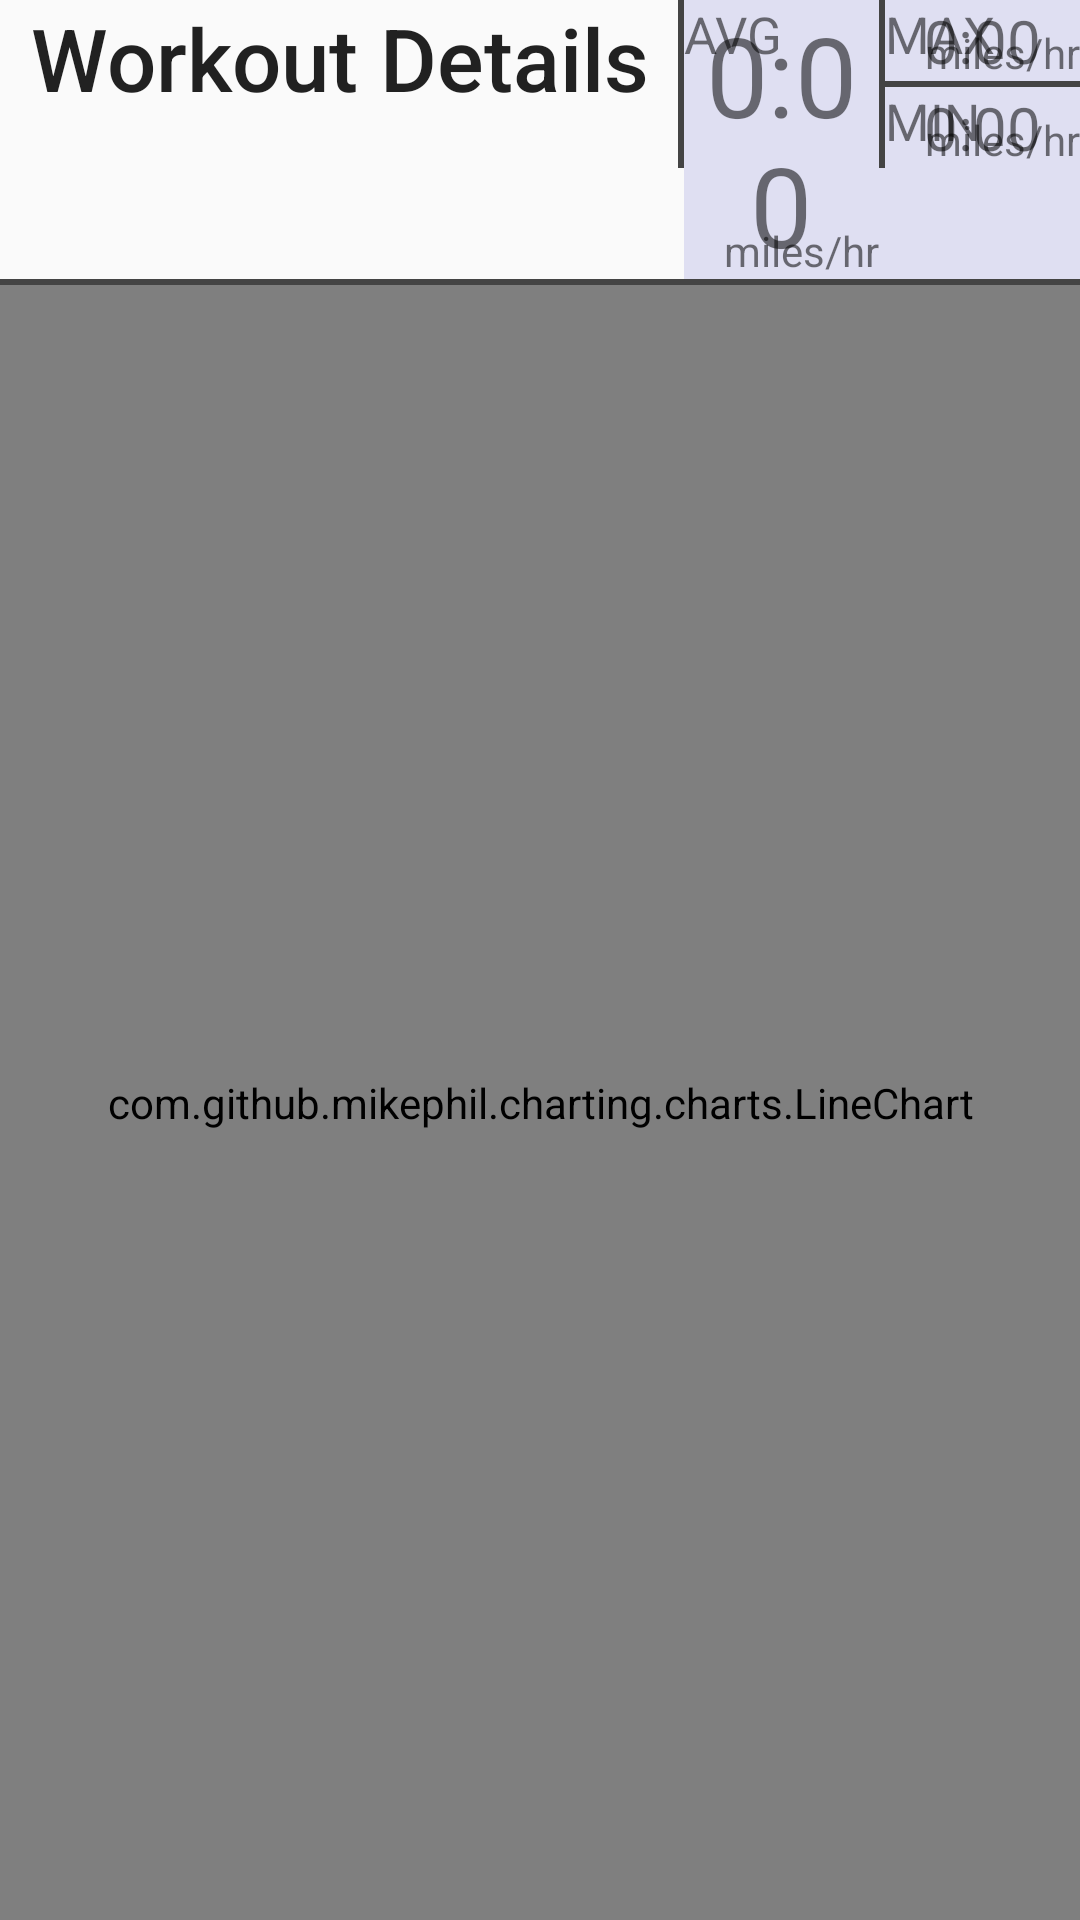

Write the Android layout XML for this screen, with the resource values it uses.
<!-- AndroidManifest.xml: application theme AppTheme -->
<!-- res/layout/fragment_workout_details.xml -->
<LinearLayout xmlns:android="http://schemas.android.com/apk/res/android"
    xmlns:tools="http://schemas.android.com/tools"
    android:layout_width="match_parent"
    android:layout_height="match_parent"
    android:id="@+id/landscapeView"
    android:orientation="vertical"
    android:name="vytran.cs175.sjsu.alphafitnessandroidapp.WorkoutDetails">

    <LinearLayout
        android:layout_width="match_parent"
        android:layout_height="wrap_content"
        android:orientation="horizontal">

        <TextView
            android:layout_width="wrap_content"
            android:layout_height="wrap_content"
            android:layout_marginLeft="10dp"
            android:layout_marginRight="10dp"
            android:textAlignment="center"
            android:text="Workout Details"
            android:textAppearance="@style/TextAppearance.AppCompat.Body2"
            android:textSize="29dp" />

        <View
            android:layout_width="2dp"
            android:layout_height="56dp"
            android:background="#444"/>

        <LinearLayout
            android:layout_width="fill_parent"
            android:layout_height="wrap_content"
            android:orientation="horizontal"
            android:weightSum="2"
            android:background="#dfdff2">

            <RelativeLayout
                android:layout_width="wrap_content"
                android:layout_height="wrap_content"
                android:layout_weight="1">
                <TextView
                    android:layout_width="wrap_content"
                    android:layout_height="wrap_content"
                    android:text="AVG"
                    android:textSize="17dp"
                    android:layout_alignParentTop="true"
                    android:layout_alignParentStart="true"/>
                <TextView
                    android:id="@+id/averageTime"
                    android:layout_width="fill_parent"
                    android:layout_height="wrap_content"
                    android:text="0:00"
                    android:layout_centerHorizontal="true"
                    android:textAlignment="center"
                    android:textSize="37dp"/>
                <TextView
                    android:layout_width="wrap_content"
                    android:layout_height="wrap_content"
                    android:text="miles/hr"
                    android:textSize="14dp"
                    android:layout_alignBottom="@+id/averageTime"
                    android:layout_alignParentEnd="true"/>
            </RelativeLayout>

            <View
                android:layout_width="2dp"
                android:layout_height="56dp"
                android:background="#444"/>

            <LinearLayout
                android:layout_width="wrap_content"
                android:layout_height="wrap_content"
                android:orientation="vertical"
                android:layout_weight="1">

                <RelativeLayout
                    android:layout_width="fill_parent"
                    android:layout_height="wrap_content">
                    <TextView
                        android:layout_width="wrap_content"
                        android:layout_height="wrap_content"
                        android:text="MAX"
                        android:textSize="17dp"
                        android:layout_alignParentTop="true"
                        android:layout_alignParentStart="true"/>
                    <TextView
                        android:id="@+id/maxTime"
                        android:layout_width="fill_parent"
                        android:layout_height="wrap_content"
                        android:text="0:00"
                        android:layout_centerHorizontal="true"
                        android:textAlignment="center"
                        android:textSize="20dp"/>
                    <TextView
                        android:layout_width="wrap_content"
                        android:layout_height="wrap_content"
                        android:text="miles/hr"
                        android:textSize="14dp"
                        android:layout_alignBottom="@+id/maxTime"
                        android:layout_alignParentEnd="true"/>
                </RelativeLayout>

                <View
                    android:layout_width="wrap_content"
                    android:layout_height="2dp"
                    android:background="#444"/>

                <RelativeLayout
                    android:layout_width="fill_parent"
                    android:layout_height="wrap_content">
                    <TextView
                        android:layout_width="wrap_content"
                        android:layout_height="wrap_content"
                        android:text="MIN"
                        android:textSize="17dp"
                        android:layout_alignParentTop="true"
                        android:layout_alignParentStart="true"/>
                    <TextView
                        android:id="@+id/minTime"
                        android:layout_width="fill_parent"
                        android:layout_height="wrap_content"
                        android:text="0:00"
                        android:layout_centerHorizontal="true"
                        android:textAlignment="center"
                        android:textSize="20dp"/>
                    <TextView
                        android:layout_width="wrap_content"
                        android:layout_height="wrap_content"
                        android:text="miles/hr"
                        android:textSize="14dp"
                        android:layout_alignBottom="@+id/minTime"
                        android:layout_alignParentEnd="true"/>
                </RelativeLayout>
            </LinearLayout>

        </LinearLayout>

    </LinearLayout>

    <View
        android:layout_width="wrap_content"
        android:layout_height="2dp"
        android:background="#444"/>

    <com.github.mikephil.charting.charts.LineChart
        android:id="@+id/chart"
        android:layout_width="fill_parent"
        android:layout_height="fill_parent" />

</LinearLayout>
<!-- resources referenced by this layout -->
<resources>
  <style name="AppTheme" parent="Theme.AppCompat.Light.DarkActionBar">
          
          <item name="colorPrimary">@color/colorPrimary</item>
          <item name="colorPrimaryDark">@color/colorPrimaryDark</item>
          <item name="colorAccent">@color/colorAccent</item>
      </style>
  <!-- not gathered from this repository: default colours our renderer supplied (Android Studio template values) -->
  <color name="colorPrimary">#FF6200EE</color>
  <color name="colorPrimaryDark">#FF3700B3</color>
  <color name="colorAccent">#FF03DAC5</color>
</resources>
